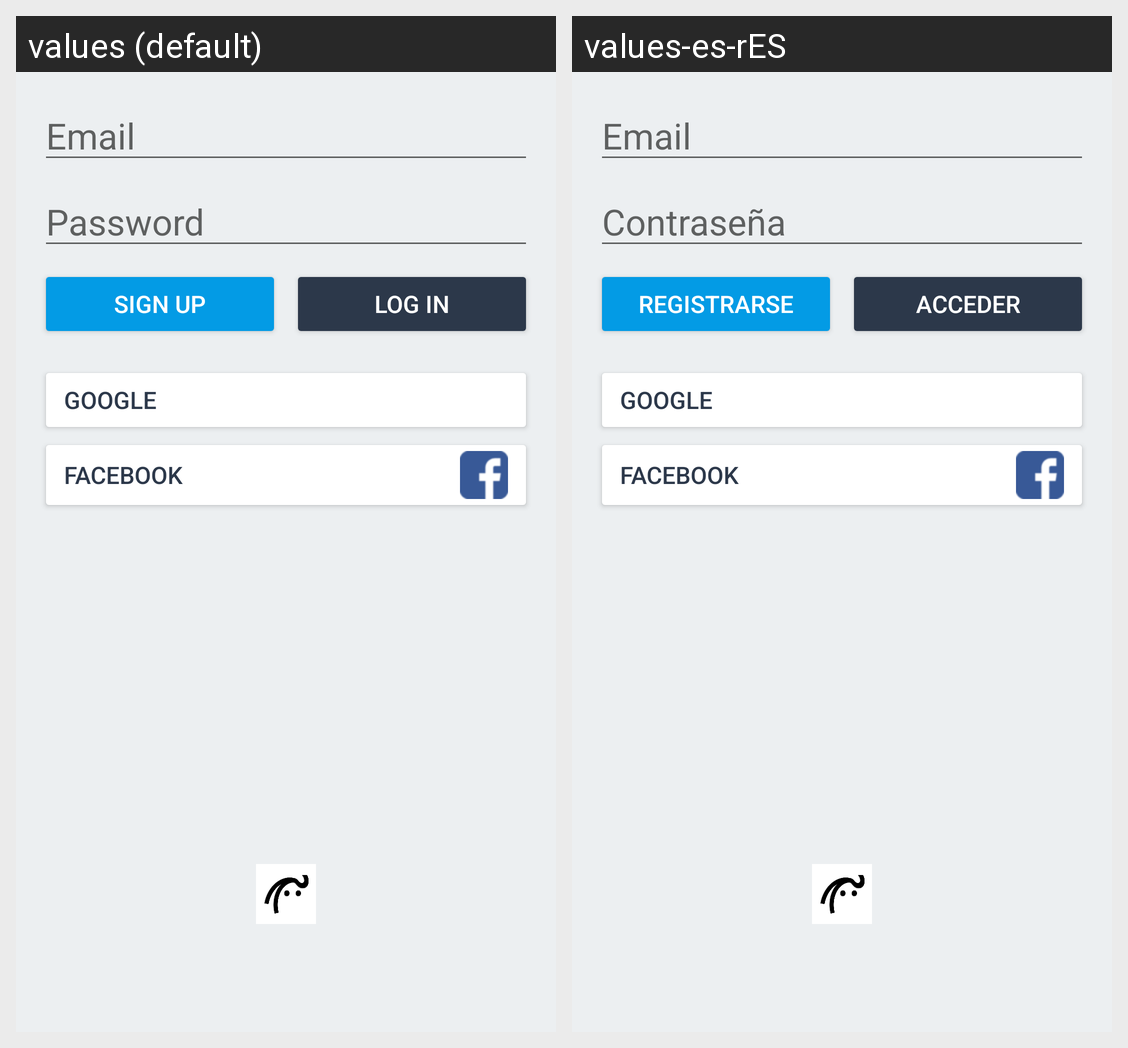

For this localized Android screen grid, give each drawn string resource with its value in every locale shown.
Android screen res/layout/activity_auth.xml rendered under 2 locales, left to right: values (default), values-es-rES. Device: Nexus 5 (rendered at 1080×1920; each locale shown at half size, 540×960, under a caption strip naming it); theme SplashTheme.
Strings drawn on this screen, with the default value and each locale's value (text and hints the layout hard-codes, and strings that could not be matched under every locale, appear in the picture but are not listed):

email
  values: Email
  values-es-rES: Email  [not translated; the default value is used]

password
  values: Password
  values-es-rES: Contraseña

signup
  values: Sign up
  values-es-rES: Registrarse

login
  values: Log in
  values-es-rES: Acceder

google
  values: Google
  values-es-rES: Google  [not translated; the default value is used]

facebook
  values: Facebook
  values-es-rES: Facebook  [not translated; the default value is used]
